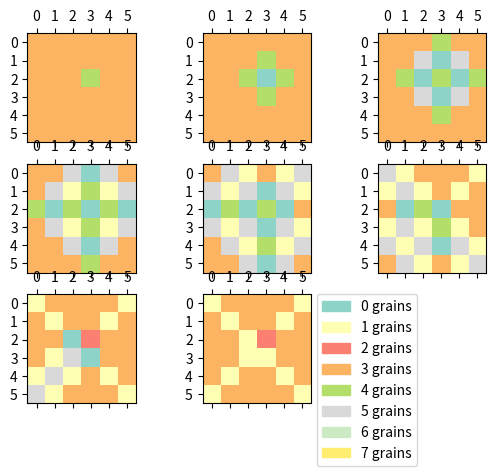

Python code for this plot:
import numpy as np
import matplotlib.pyplot as plt
import matplotlib.animation as animation
import matplotlib.patches as mpatches

def simult_toppling(C):
    D = np.empty_like(C)
    np.copyto(D,C)
    c_nodes = []
    for i in range(N):
        for j in range(N):
            if C[i+1][j+1]>3:
                c_nodes.append(i+1)
                c_nodes.append(j+1)


    m = 0
    while m<(len(c_nodes)-1):
        i = c_nodes[m]
        j = c_nodes[m+1]
        D[i][j] -= 4
        D[i-1][j] += 1
        D[i+1][j] += 1
        D[i][j-1] += 1
        D[i][j+1] += 1

        m += 2

    return D   

def valid_topplings(A):
    number_ = 0
    for i in range(N):
        for j in range(N):
            if A[i+1][j+1]>3:
                number_ += 1
    return number_

        
N = 6
r_i = 3
r_j = 4
A = np.ones((N+2,N+2), np.int8)
A = 3*A
A[r_i][r_j] += 1

matr_list = [A]

A_ = np.delete(A, N+1,0)
A_ = np.delete(A_, N+1,1)
A_ = np.delete(A_, 0, 0)
A_ = np.delete(A_, 0, 1)
tr_matr_list = [A_]

k_ = 1

while k_>0:
    B = simult_toppling(matr_list[-1])
    matr_list.append(B)
    k_ = valid_topplings(B)

    B_ = np.delete(B, N+1,0)
    B_ = np.delete(B_, N+1,1)
    B_ = np.delete(B_, 0, 0)
    B_ = np.delete(B_, 0, 1)
    tr_matr_list.append(B_)
   
print(tr_matr_list)

# plot the evolution
fig, ax = plt.subplots(int(len(tr_matr_list)/3)+1,3)

#ims = []
k = 0
while k < len(tr_matr_list):
    # im = plt.matshow(tr_matr_list[k], vmin=0, vmax = 7)
    # ims.append([im])
    cax = ax[int(k/3),k-3*int(k/3)].matshow(tr_matr_list[k], vmin=0, vmax = 7, cmap='Set3')
    # plt.colorbar(cax) - #лента с цветове до всяка графика
    k += 1 

for ax_ in ax.flat[len(tr_matr_list):]:
    ax_.remove()

values = [0, 1, 2, 3, 4, 5, 6, 7]
colors = [ cax.cmap(cax.norm(value)) for value in values]
# create a patch (proxy artist) for every color 
patches = [ mpatches.Patch(color=colors[i], label="{l} grains".format(l=values[i]) ) for i in range(len(values)) ]
# put those patched as legend-handles into the legend
plt.legend(handles=patches, bbox_to_anchor=(1.05, 1), loc=2, borderaxespad=0. )

#ani = animation.ArtistAnimation(fig, ims, interval=50, blit=True,repeat_delay=1000)

plt.show()